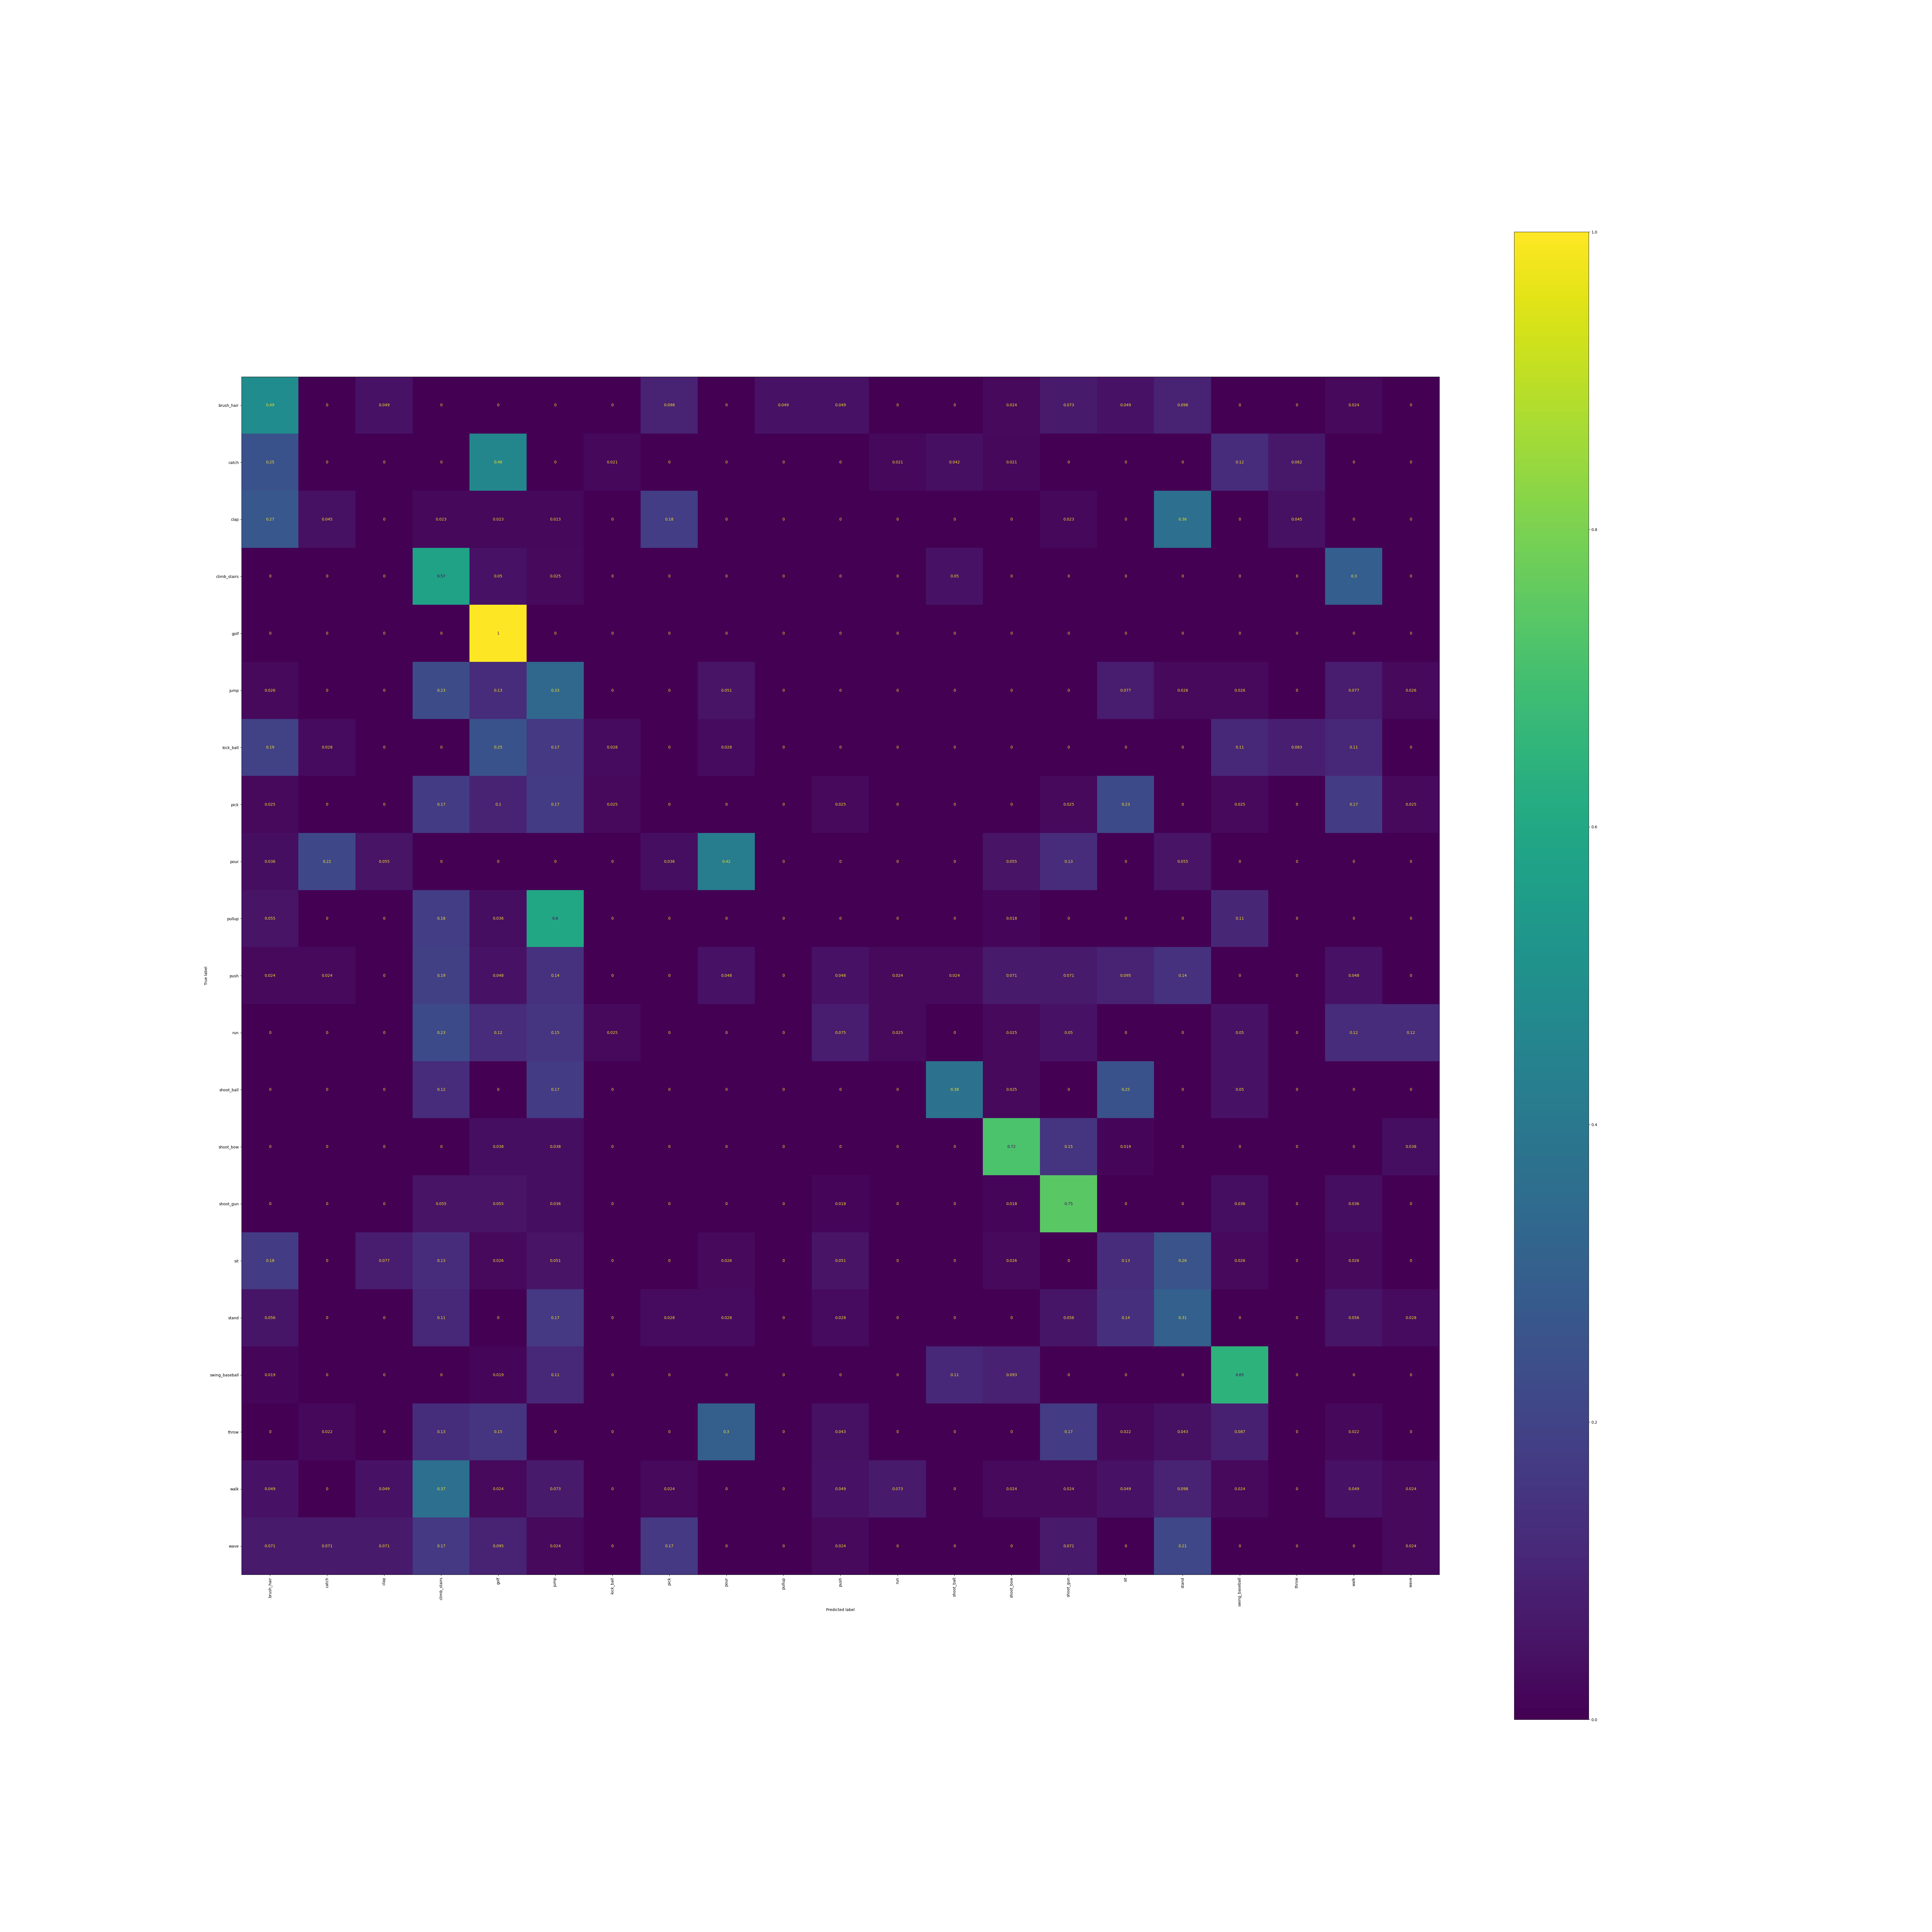

The file beside this chart, header and first rows:
, brush_hair, catch, clap, climb_stairs, golf, jump, kick_ball, pick, pour, pullup, push, run, shoot_ball, shoot_bow, shoot_gun, sit, stand, swing_baseball, throw, walk, wave
brush_hair, 0.4878, 0.0, 0.04878, 0.0, 0.0, 0.0, 0.0, 0.09756, 0.0, 0.04878, 0.04878, 0.0, 0.0, 0.02439, 0.07317, 0.04878, 0.09756, 0.0, 0.0, 0.02439, 0.0
catch, 0.25, 0.0, 0.0, 0.0, 0.4583, 0.0, 0.02083, 0.0, 0.0, 0.0, 0.0, 0.02083, 0.04167, 0.02083, 0.0, 0.0, 0.0, 0.125, 0.0625, 0.0, 0.0
clap, 0.2727, 0.04545, 0.0, 0.02273, 0.02273, 0.02273, 0.0, 0.1818, 0.0, 0.0, 0.0, 0.0, 0.0, 0.0, 0.02273, 0.0, 0.3636, 0.0, 0.04545, 0.0, 0.0
climb_stairs, 0.0, 0.0, 0.0, 0.575, 0.05, 0.025, 0.0, 0.0, 0.0, 0.0, 0.0, 0.0, 0.05, 0.0, 0.0, 0.0, 0.0, 0.0, 0.0, 0.3, 0.0
golf, 0.0, 0.0, 0.0, 0.0, 1.0, 0.0, 0.0, 0.0, 0.0, 0.0, 0.0, 0.0, 0.0, 0.0, 0.0, 0.0, 0.0, 0.0, 0.0, 0.0, 0.0
jump, 0.02564, 0.0, 0.0, 0.2308, 0.1282, 0.3333, 0.0, 0.0, 0.05128, 0.0, 0.0, 0.0, 0.0, 0.0, 0.0, 0.07692, 0.02564, 0.02564, 0.0, 0.07692, 0.02564
kick_ball, 0.1944, 0.02778, 0.0, 0.0, 0.25, 0.1667, 0.02778, 0.0, 0.02778, 0.0, 0.0, 0.0, 0.0, 0.0, 0.0, 0.0, 0.0, 0.1111, 0.08333, 0.1111, 0.0
pick, 0.025, 0.0, 0.0, 0.175, 0.1, 0.175, 0.025, 0.0, 0.0, 0.0, 0.025, 0.0, 0.0, 0.0, 0.025, 0.225, 0.0, 0.025, 0.0, 0.175, 0.025
pour, 0.03636, 0.2182, 0.05455, 0.0, 0.0, 0.0, 0.0, 0.03636, 0.4182, 0.0, 0.0, 0.0, 0.0, 0.05455, 0.1273, 0.0, 0.05455, 0.0, 0.0, 0.0, 0.0
pullup, 0.05455, 0.0, 0.0, 0.1818, 0.03636, 0.6, 0.0, 0.0, 0.0, 0.0, 0.0, 0.0, 0.0, 0.01818, 0.0, 0.0, 0.0, 0.1091, 0.0, 0.0, 0.0
push, 0.02381, 0.02381, 0.0, 0.1905, 0.04762, 0.1429, 0.0, 0.0, 0.04762, 0.0, 0.04762, 0.02381, 0.02381, 0.07143, 0.07143, 0.09524, 0.1429, 0.0, 0.0, 0.04762, 0.0
run, 0.0, 0.0, 0.0, 0.225, 0.125, 0.15, 0.025, 0.0, 0.0, 0.0, 0.075, 0.025, 0.0, 0.025, 0.05, 0.0, 0.0, 0.05, 0.0, 0.125, 0.125
shoot_ball, 0.0, 0.0, 0.0, 0.125, 0.0, 0.175, 0.0, 0.0, 0.0, 0.0, 0.0, 0.0, 0.375, 0.025, 0.0, 0.25, 0.0, 0.05, 0.0, 0.0, 0.0
shoot_bow, 0.0, 0.0, 0.0, 0.0, 0.03774, 0.03774, 0.0, 0.0, 0.0, 0.0, 0.0, 0.0, 0.0, 0.717, 0.1509, 0.01887, 0.0, 0.0, 0.0, 0.0, 0.03774
shoot_gun, 0.0, 0.0, 0.0, 0.05455, 0.05455, 0.03636, 0.0, 0.0, 0.0, 0.0, 0.01818, 0.0, 0.0, 0.01818, 0.7455, 0.0, 0.0, 0.03636, 0.0, 0.03636, 0.0
sit, 0.1795, 0.0, 0.07692, 0.1282, 0.02564, 0.05128, 0.0, 0.0, 0.02564, 0.0, 0.05128, 0.0, 0.0, 0.02564, 0.0, 0.1282, 0.2564, 0.02564, 0.0, 0.02564, 0.0
stand, 0.05556, 0.0, 0.0, 0.1111, 0.0, 0.1667, 0.0, 0.02778, 0.02778, 0.0, 0.02778, 0.0, 0.0, 0.0, 0.05556, 0.1389, 0.3056, 0.0, 0.0, 0.05556, 0.02778
swing_baseball, 0.01852, 0.0, 0.0, 0.0, 0.01852, 0.1111, 0.0, 0.0, 0.0, 0.0, 0.0, 0.0, 0.1111, 0.09259, 0.0, 0.0, 0.0, 0.6481, 0.0, 0.0, 0.0
throw, 0.0, 0.02174, 0.0, 0.1304, 0.1522, 0.0, 0.0, 0.0, 0.3043, 0.0, 0.04348, 0.0, 0.0, 0.0, 0.1739, 0.02174, 0.04348, 0.08696, 0.0, 0.02174, 0.0
walk, 0.04878, 0.0, 0.04878, 0.3659, 0.02439, 0.07317, 0.0, 0.02439, 0.0, 0.0, 0.04878, 0.07317, 0.0, 0.02439, 0.02439, 0.04878, 0.09756, 0.02439, 0.0, 0.04878, 0.02439
wave, 0.07143, 0.07143, 0.07143, 0.1667, 0.09524, 0.02381, 0.0, 0.1667, 0.0, 0.0, 0.02381, 0.0, 0.0, 0.0, 0.07143, 0.0, 0.2143, 0.0, 0.0, 0.0, 0.02381
